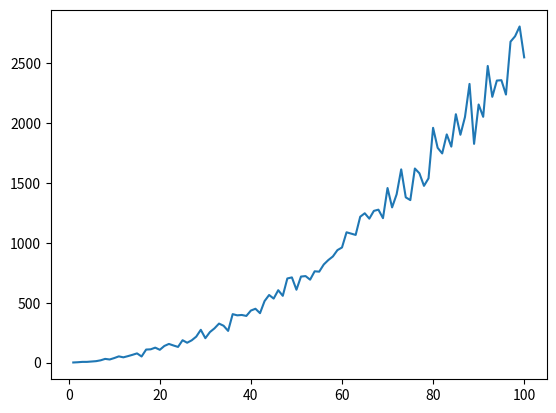

The matplotlib source for this figure:
import matplotlib.pyplot as plt
import numpy as np
import random

def fun_with_n(x):
  global count
  arr=list(range(x))
  ele=random.randint(0, x)
  for i in arr:
    count+=1
    if ele==i:
      break

def rec2(x):
  global count
  if x==0:
    pass
  else:
    fun_with_n(x)
    rec2(x-1)



arr=np.array(range(1,101))
c_array=[]
for i in range(len(arr)):
  count=0
  rec2(arr[i])
  c_array.append(count)
c_array=np.array(c_array)
plt.plot(arr, c_array)
plt.show()